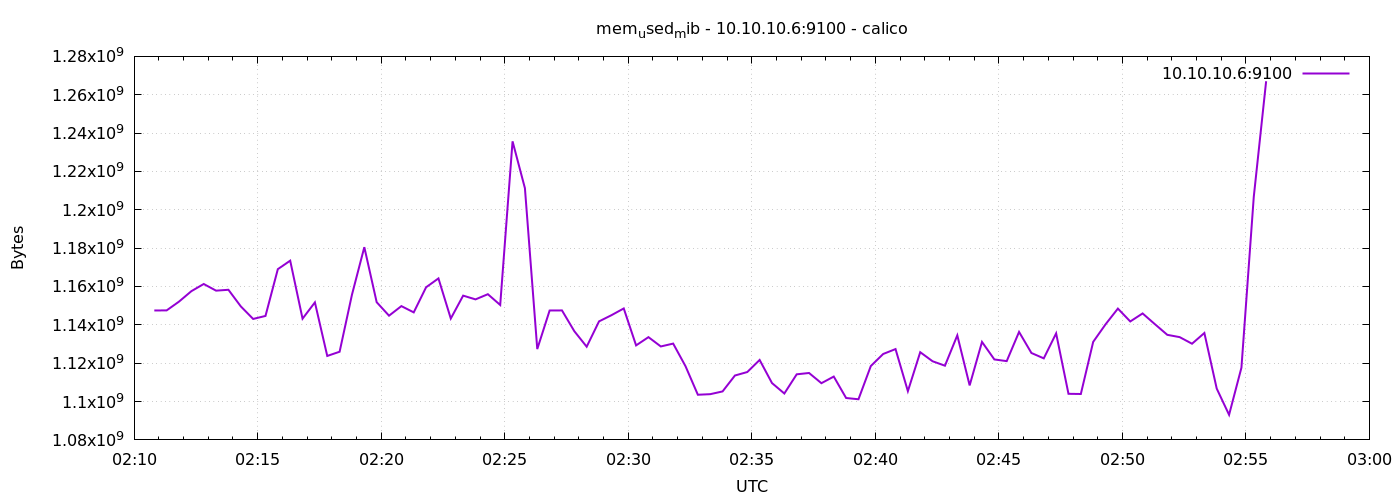

The file beside this chart, header and first rows:
1776737449	1147486208
1776737479	1147539456
1776737509	1152118784
1776737539	1157558272
1776737569	1161302016
1776737599	1157832704
1776737629	1158283264
1776737659	1149636608
1776737689	1143083008
1776737719	1144643584
1776737749	1169047552
1776737779	1173471232
1776737809	1143214080
1776737839	1151713280
1776737869	1123786752
1776737899	1125974016
1776737929	1155719168
1776737959	1180508160
1776737989	1151807488
1776738019	1144778752
1776738049	1149771776
1776738079	1146499072
1776738109	1159593984
1776738139	1164218368
1776738169	1143287808
1776738199	1155231744
1776738229	1153277952
1776738259	1155981312
1776738289	1150357504
1776738319	1235697664
1776738349	1211265024
1776738379	1127366656
1776738409	1147478016
1776738439	1147523072
1776738469	1136680960
1776738499	1128599552
1776738529	1141809152
1776738559	1145016320
1776738589	1148547072
1776738619	1129279488
1776738649	1133584384
1776738679	1128726528
1776738709	1130225664
1776738739	1118429184
1776738769	1103548416
1776738799	1103847424
1776738829	1105281024
1776738859	1113579520
1776738889	1115389952
1776738919	1121689600
1776738949	1109639168
1776738979	1104195584
1776739009	1114202112
1776739039	1114894336
1776739069	1109569536
1776739099	1113030656
1776739129	1101848576
1776739159	1101197312
1776739189	1118519296
1776739219	1124802560
1776739249	1127362560
... 30 more rows
